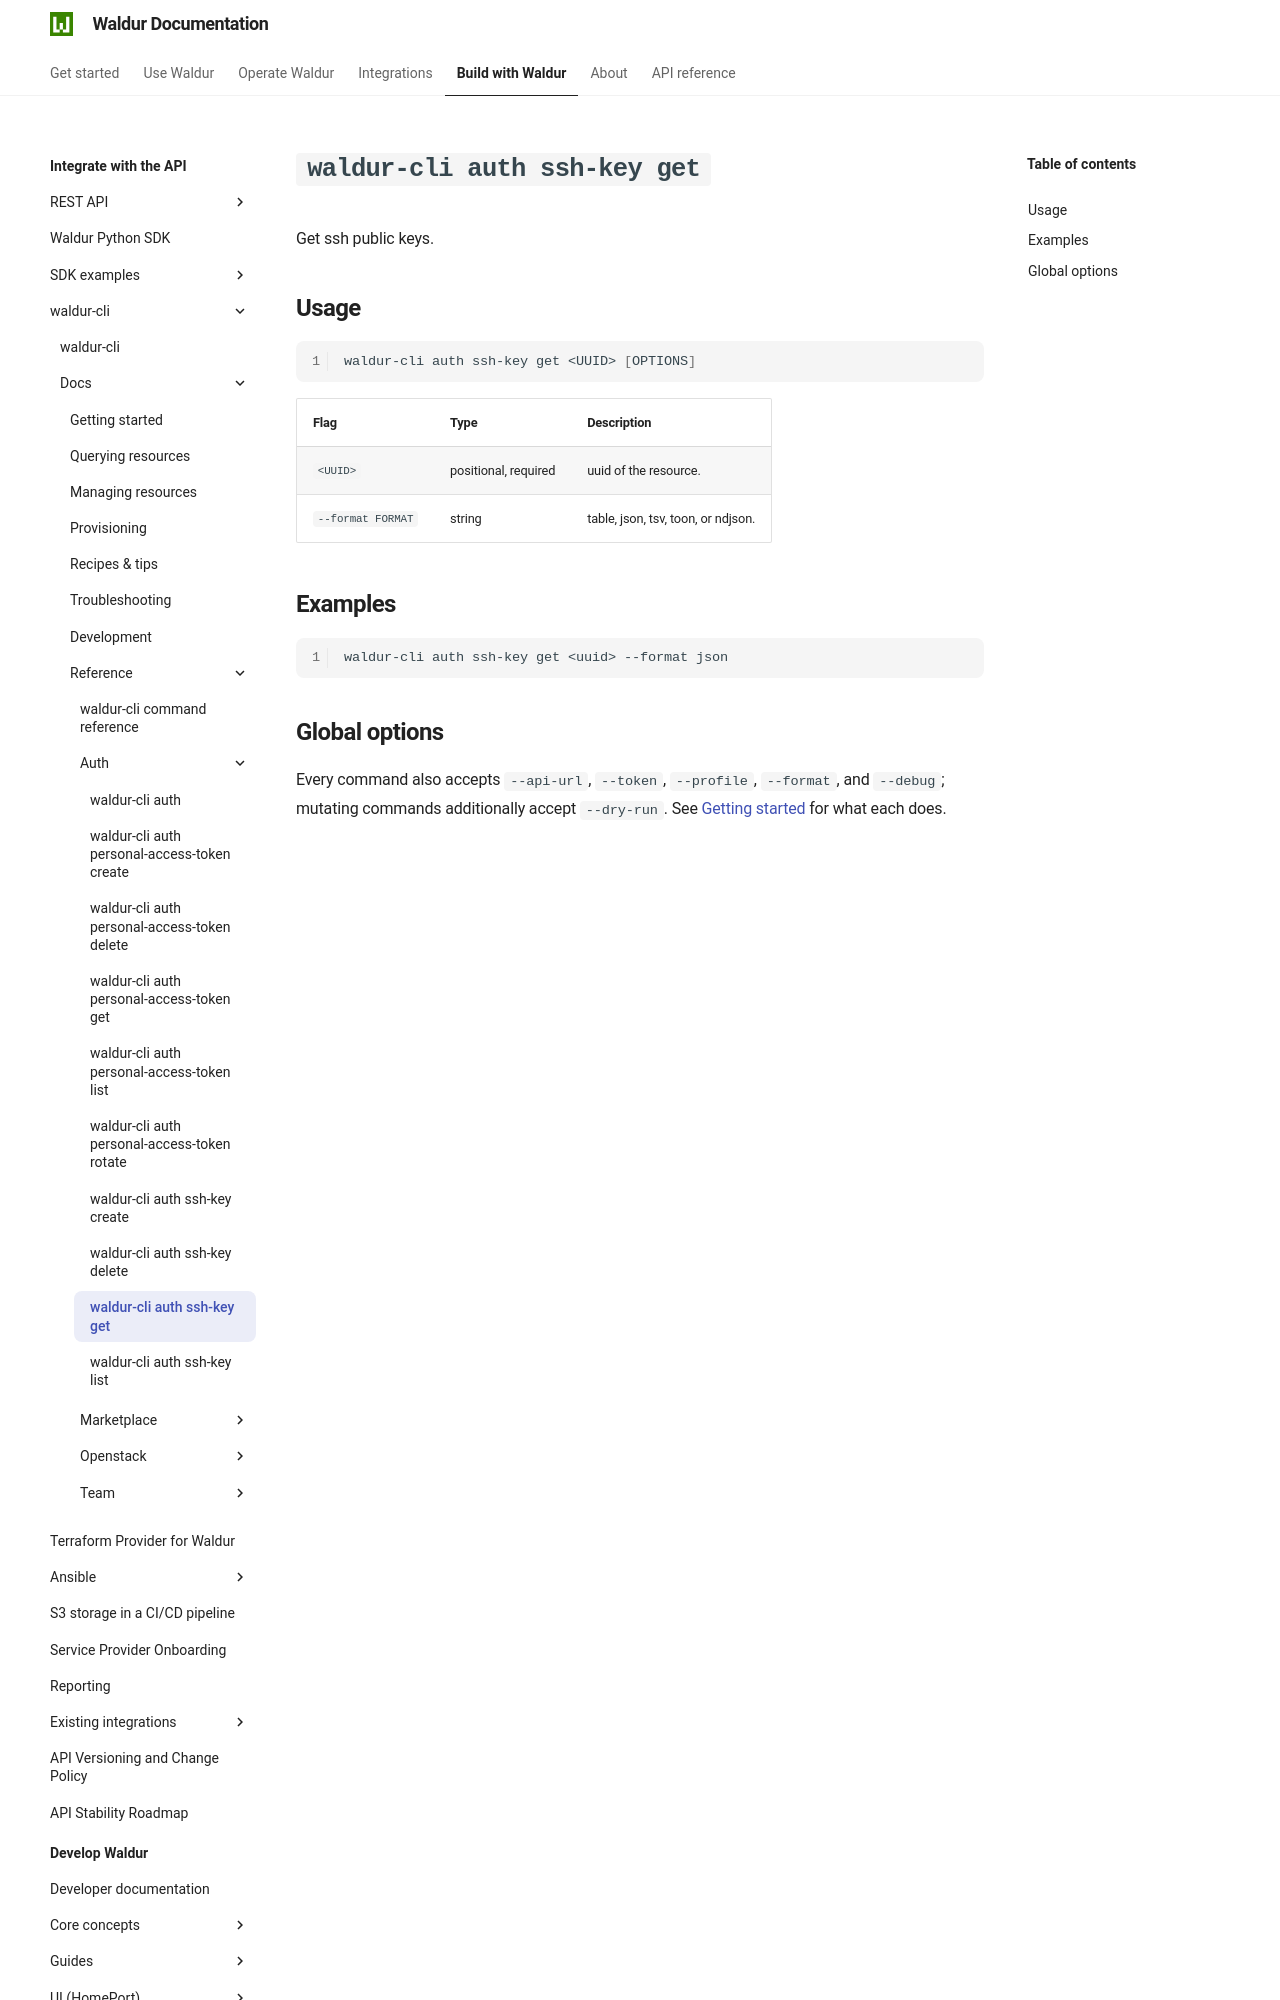

repository: waldur/waldur-docs · page: latest/integrator-guide/waldur-cli/docs/reference/auth/ssh-key-get/index.html · generator: mkdocs

# `waldur-cli auth ssh-key get`

<!-- EXTERNAL DOCUMENT
Source: https://code.opennodecloud.com/waldur/waldur-cli.git
Branch: main
Remote Path: docs//reference/auth/ssh-key-get.md
Local Path: docs/integrator-guide/waldur-cli/docs/
Last Sync: 2026-07-25T20:18:59.864863

WARNING: This file is automatically synchronized from the source repository.
DO NOT EDIT this file directly. Changes will be overwritten.
Edit the source at: https://code.opennodecloud.com/waldur/waldur-cli.git/-/tree/main/docs//reference/auth/ssh-key-get.md
-->


Get ssh public keys.

## Usage

```bash
waldur-cli auth ssh-key get <UUID> [OPTIONS]
```

| Flag | Type | Description |
| --- | --- | --- |
| `<UUID>` | positional, required | uuid of the resource. |
| `--format FORMAT` | string | table, json, tsv, toon, or ndjson. |

## Examples

```bash
waldur-cli auth ssh-key get <uuid> --format json
```
